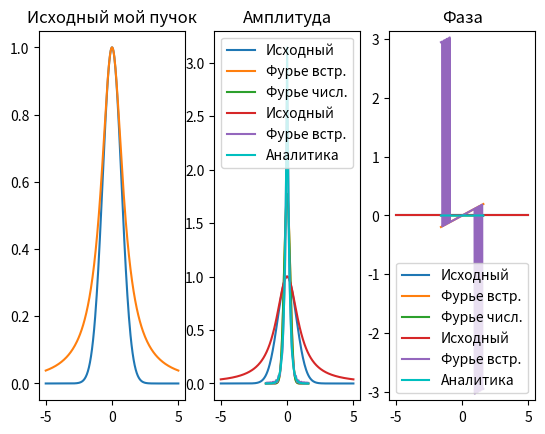

This chart was generated by the following Python code:
import numpy
import math
import cmath
import matplotlib.pyplot as pl

def f(x):
    return 1/(1+x**2)

def gaussian_beam(x):
    return numpy.exp(-(x * x))

def amplitude(func):
    a = []
    for i in func:
        a.append(abs(i))
    return a

def phase(func):
    a = []
    for i in func:
        a.append(cmath.phase(i))
    return a

def append_zeros(func, number_of_zeros): # заполняли вектор необходимым числом нулей
    f_with_zeros = numpy.zeros(2 * number_of_zeros + len(func))
    for i in range(len(func)):
        f_with_zeros[number_of_zeros + i] = func[i]
    return f_with_zeros


def extract_function(func, N, number_of_zeros):
    f_without_zeros = []
    for i in range(number_of_zeros, number_of_zeros + N):
        f_without_zeros.append(func[i])
    return f_without_zeros


#ЗАДАНИЕ №1
def finite_fourier_transform(func, N, M, hx, number_of_zeros):
    f1 = append_zeros(func, int(number_of_zeros))
    tmp1 = f1[0:1024]
    tmp2=f1[1024:2048]
    f1 = [*tmp2, *tmp1]

    #f1 = numpy.fft.fftshift(f1)  #поменяли местаи ([ 0.,  1.,  2.,  3.,  4., -5., -4., -3., -2., -1.]),
    # стало array([-5., -4., -3., -2., -1.,  0.,  1.,  2.,  3.,  4.])

    F = hx * numpy.fft.fft(f1) #Выполнить БПФ от 𝐟 и умножить результат на шаг ℎ𝑥, получив вектор F
    tmp1 = F[0:1024]
    tmp2 = F[1024:2048]
    F = [*tmp2, *tmp1]

    #F = numpy.fft.ifftshift(F) # Разбить вектор 𝐅 на две половины и поменять их местами.
    F = extract_function(F, N, int(number_of_zeros))# «Вырезать» центральную часть вектора 𝐅, оставив 𝑁 элементов.

    return F

def my_ftt(func, a, b, N, hx, hu):
    sumf = [0j] * M
    for i in range(M):
        u = -b + i * hu
        for k in range(N):
            r = cmath.exp(-2 * math.pi * u * (-a + k * hx) * 1j)
            f_mas = func(-a + k * hx)
            sumf[i] += f_mas * r
        sumf[i] *= hx
    return sumf

def jordans(M,hu):
    sumf = [0j] * M
    for i in range(M):
        u = -b + i * hu
        sumf[i]=math.pi * numpy.exp( 2 * math.pi * (-1)*abs(u))
    return sumf

if __name__ == '__main__':
    a = 5
    N = 256
    M = 2048
    b = N **2 / (4 * a * M)
    number_of_zeros = (M - N) / 2
    hx = 2 * a / N  # шаг по x
    hu = 2 * b / M  # шаг по u

    x = numpy.linspace(-a, a, N)
    x1 = numpy.linspace(-b, b, N)
    x2 = numpy.linspace(-b, b, M)
    x3 = numpy.linspace(-a, a, M)

    gaus_beam = gaussian_beam(x)
    gaus_beam_f = finite_fourier_transform(gaus_beam, N, M, hx, number_of_zeros)
    gaus_beam_f2 = my_ftt(gaussian_beam, a, b, N, hx, hu)

    #my_beam = f(x)
    #my_beam_f = finite_fourier_transform(my_beam, N, M, hx, number_of_zeros)
    #my_beam_f2 = my_ftt(f, a, b, N, hx, hu)


# ЗАДАНИЕ №2

    pl.subplot(131)
    pl.plot(x, gaussian_beam(x))
    pl.title("Пучок Гаусса")
    pl.grid()

# ЗАДАНИЕ №3 , 4

    pl.subplot(132)
    pl.title('Амплитуда')
    pl.plot(x, amplitude(gaus_beam), label='Исходный')
    pl.plot(x1, amplitude(gaus_beam_f), label='Фурье встр.')
    pl.plot(x2, amplitude(gaus_beam_f2), label='Фурье числ.')
    pl.grid()
    pl.legend()

    pl.subplot(133)
    pl.title('Фаза')
    pl.plot(x, phase(gaus_beam), label='Исходный')
    pl.plot(x1, phase(gaus_beam_f), label='Фурье встр.')
    pl.plot(x2, phase(gaus_beam_f2), label='Фурье числ.')
    pl.gca().set_ylim(-math.pi, math.pi)
    pl.grid()
    pl.legend()
    pl.show()


# ЗАДАНИЕ № 6
    my_beam_f = finite_fourier_transform(f(x), N, M, hx, number_of_zeros)

    pl.subplot(131)
    pl.plot(x, f(x))
    pl.title("Исходный мой пучок")
    pl.grid()
    pl.subplot(132)
    pl.title('Амплитуда')
    pl.plot(x, amplitude(f(x)), label='Исходный')
    pl.plot(x1, amplitude( my_beam_f), label='Фурье встр.')
    # pl.plot(x2, amplitude(f(x)), label='Моё')

    pl.plot(x2, amplitude(jordans(M,hu)), label='Аналитика', color='c')
    pl.grid()
    pl.legend()
    pl.subplot(133)
    pl.title('Фаза')
    pl.plot(x, phase(f(x)), label='Исходный')
    pl.plot(x1, phase( my_beam_f), label='Фурье встр.')
    # pl.plot(x2, phase(f(x)), label='Моё')
    pl.plot(x2, phase(jordans(M,hu)), label='Аналитика', color='c')
    # pl.gca().set_ylim(-math.pi, math.pi)
    pl.grid()
    pl.legend()


    pl.show()